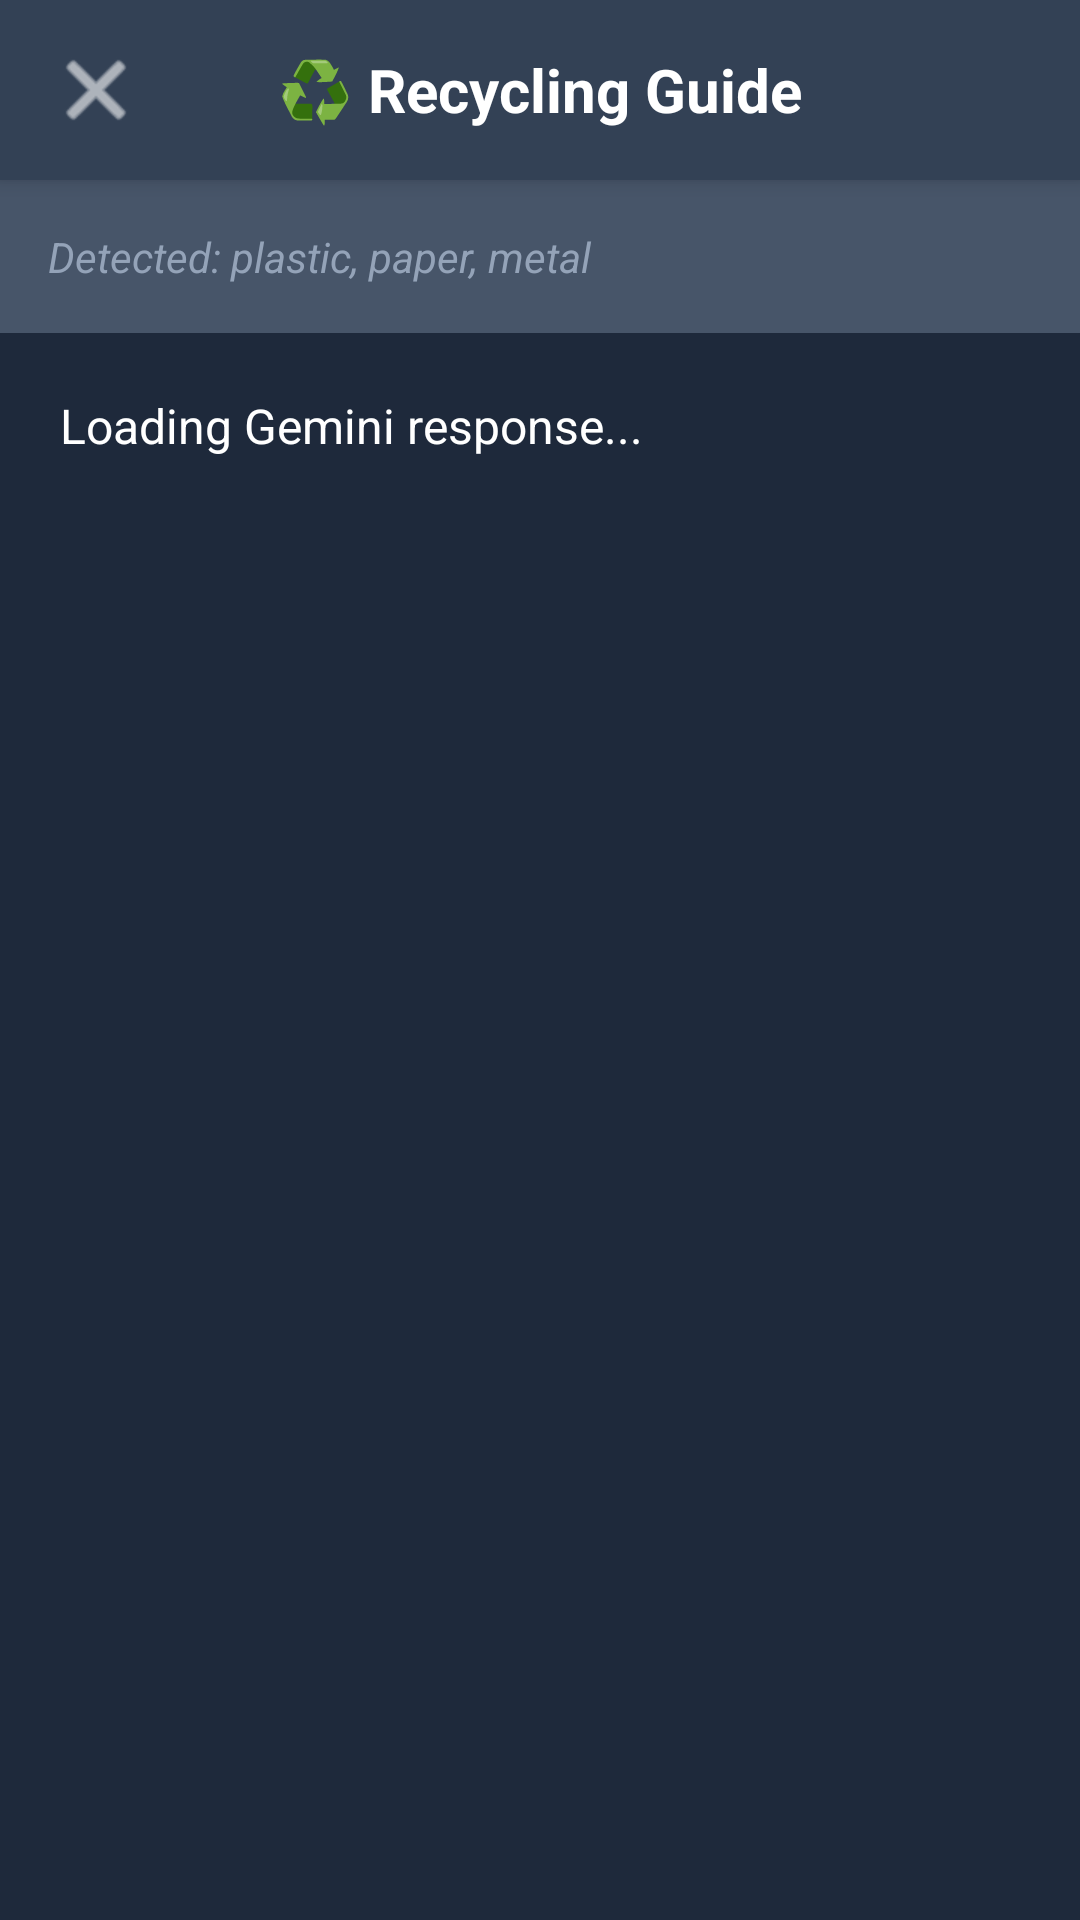

Write the Android layout XML for this screen, with the resource values it uses.
<!-- AndroidManifest.xml: activity theme Theme.AppCompat.Light.DarkActionBar -->
<!-- res/layout/activity_gemini_results.xml -->
<?xml version="1.0" encoding="utf-8"?>
<RelativeLayout
    xmlns:android="http://schemas.android.com/apk/res/android"
    android:layout_width="match_parent"
    android:layout_height="match_parent"
    android:background="#1E293B">

    
    <RelativeLayout
        android:id="@+id/header"
        android:layout_width="match_parent"
        android:layout_height="60dp"
        android:background="#334155"
        android:elevation="4dp"
        android:padding="12dp">

        <ImageButton
            android:id="@+id/btnBack"
            android:layout_width="40dp"
            android:layout_height="40dp"
            android:layout_centerVertical="true"
            android:background="?attr/selectableItemBackgroundBorderless"
            android:src="@android:drawable/ic_menu_close_clear_cancel"
            android:tint="#FFFFFF"
            android:contentDescription="Back button"/>

        <TextView
            android:layout_width="wrap_content"
            android:layout_height="wrap_content"
            android:layout_centerInParent="true"
            android:text="♻️ Recycling Guide"
            android:textSize="20sp"
            android:textStyle="bold"
            android:textColor="#FFFFFF"/>

    </RelativeLayout>

    
    <TextView
        android:id="@+id/tvDetectedItems"
        android:layout_width="match_parent"
        android:layout_height="wrap_content"
        android:layout_below="@id/header"
        android:background="#475569"
        android:padding="16dp"
        android:text="Detected: plastic, paper, metal"
        android:textSize="14sp"
        android:textColor="#94A3B8"
        android:textStyle="italic"/>

    
    <ScrollView
        android:layout_width="match_parent"
        android:layout_height="match_parent"
        android:layout_below="@id/tvDetectedItems"
        android:padding="20dp"
        android:scrollbars="vertical"
        android:fadeScrollbars="false">

        <TextView
            android:id="@+id/tvGeminiResponse"
            android:layout_width="match_parent"
            android:layout_height="wrap_content"
            android:text="Loading Gemini response..."
            android:textSize="16sp"
            android:textColor="#FFFFFF"
            android:lineSpacingExtra="6dp"
            android:textIsSelectable="true"/>

    </ScrollView>

</RelativeLayout>
<!-- resources referenced by this layout -->
<resources>

</resources>
